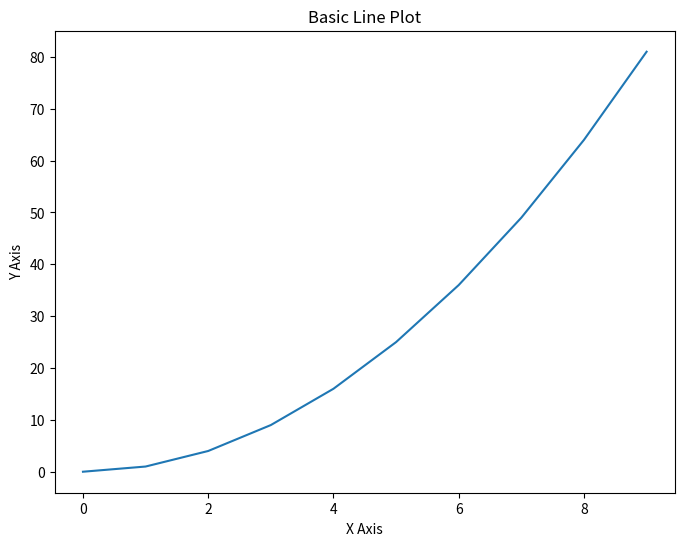
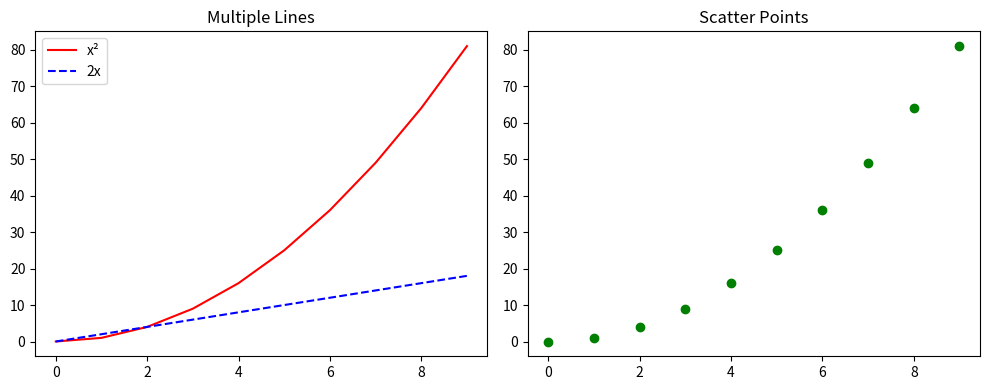
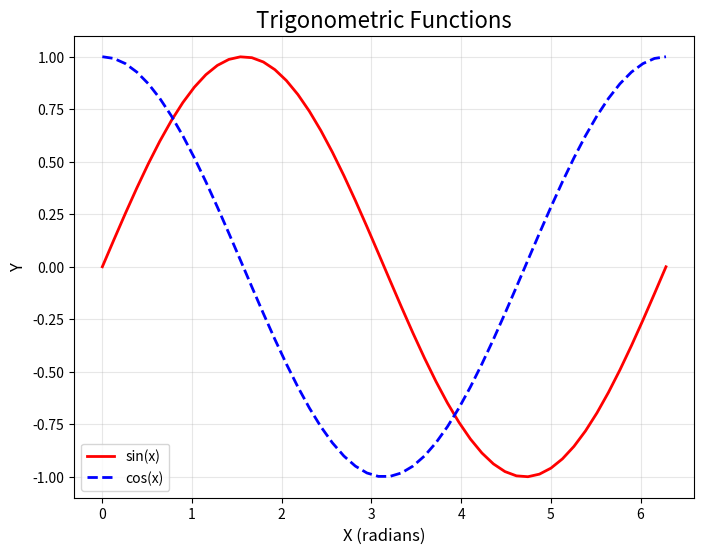
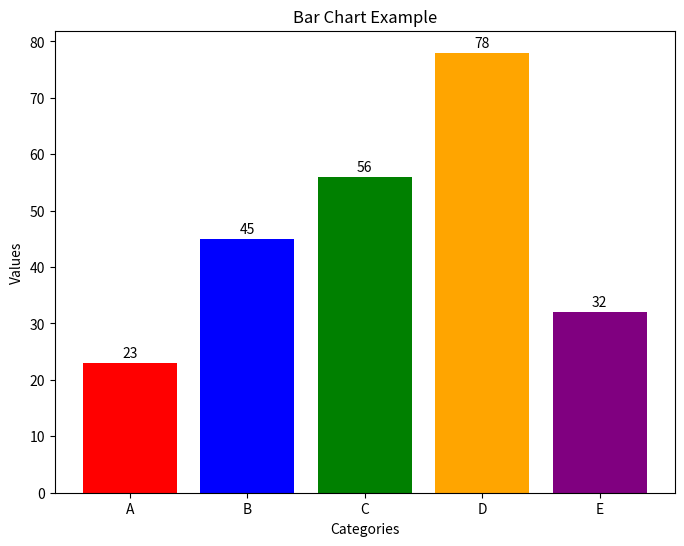
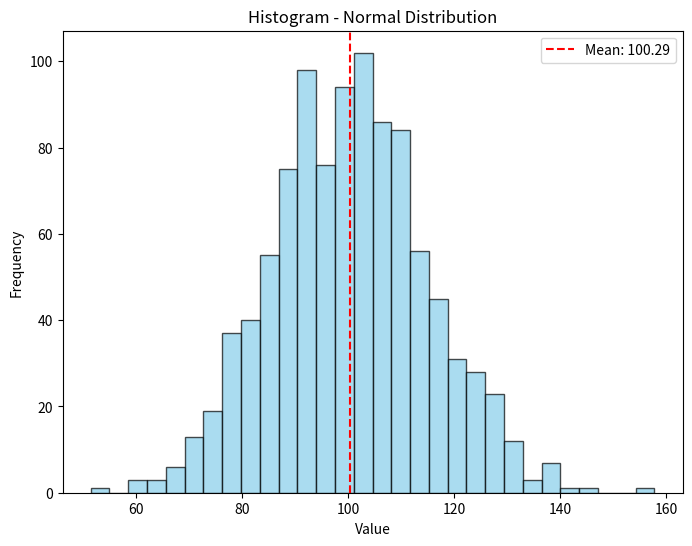
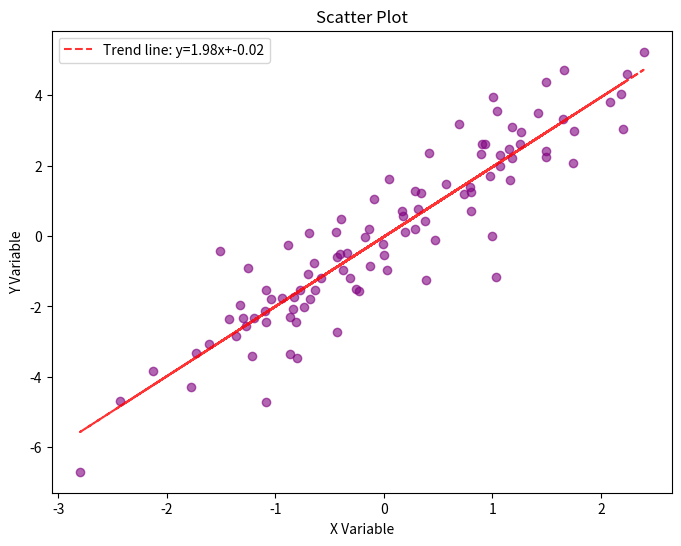
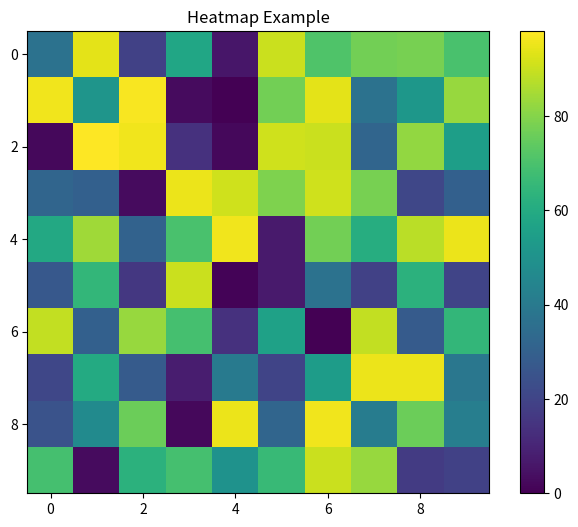
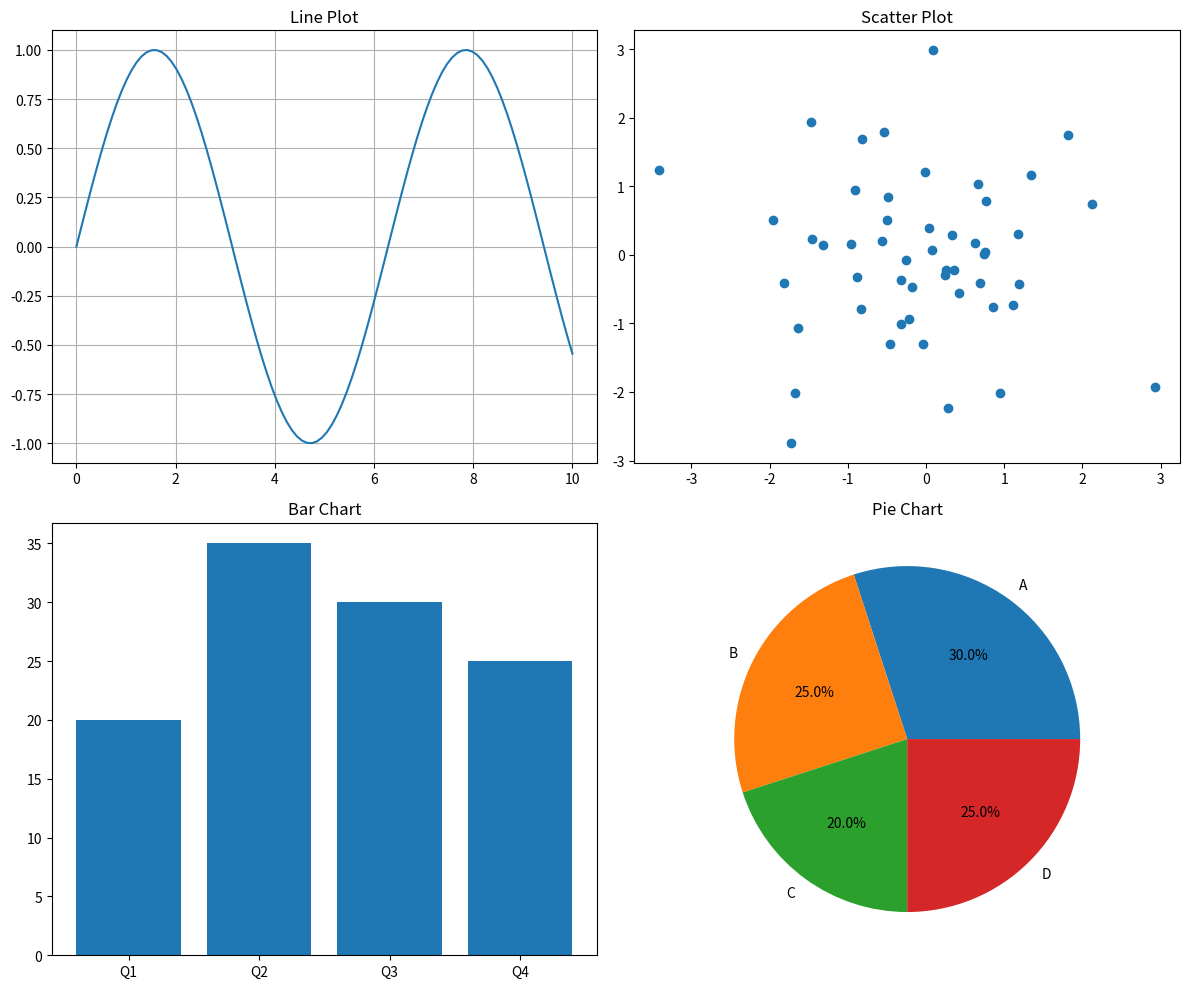
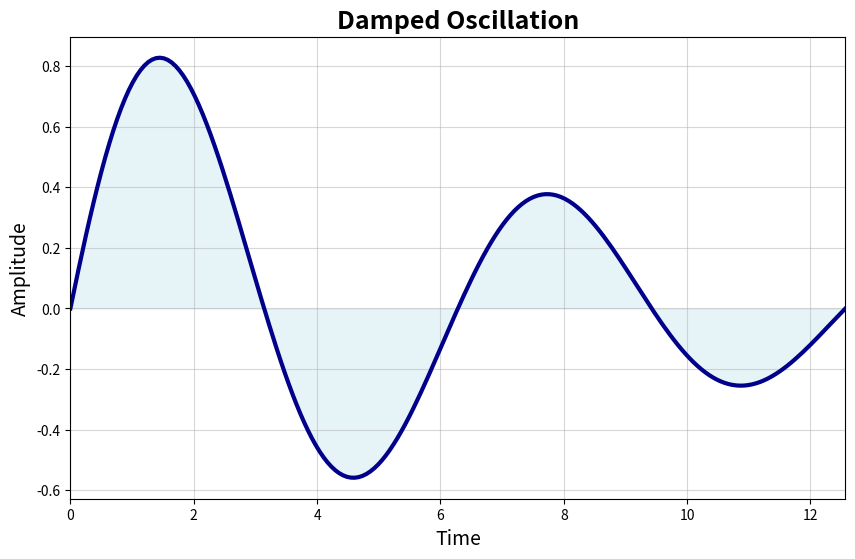
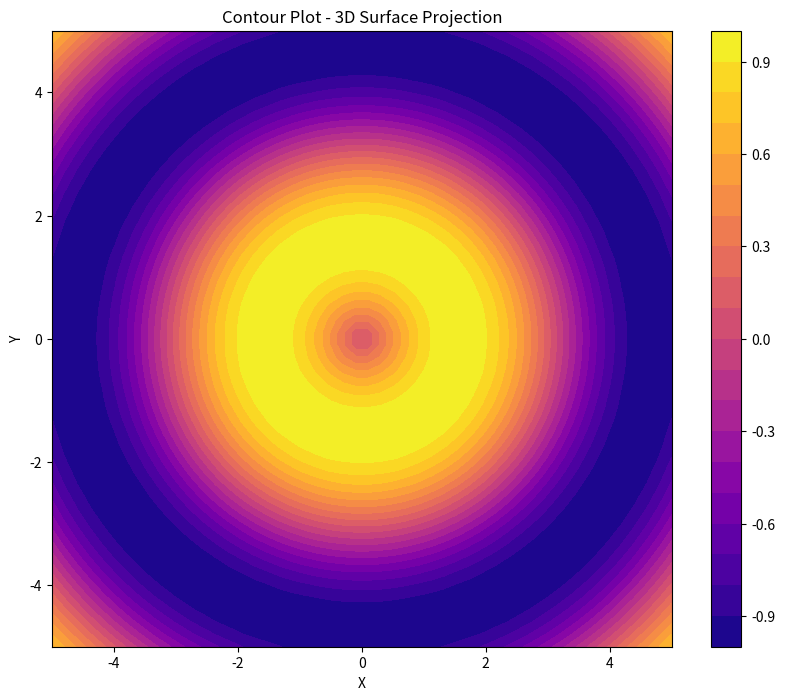

Recreate these plots in Python, in order.
import numpy as np
import matplotlib
matplotlib.use('Agg')  # Use non-interactive backend
import matplotlib.pyplot as plt
import os

# Create output directory
output_dir = 'output_plots'
if not os.path.exists(output_dir):
    os.makedirs(output_dir)

print("=== Basic Line Plot ===")
x = np.arange(0, 10)
y = x**2
plt.figure(figsize=(8, 6))
plt.plot(x, y)
plt.title("Basic Line Plot")
plt.xlabel("X Axis")
plt.ylabel("Y Axis")
plt.savefig(f'{output_dir}/01_basic_line_plot.png', dpi=150, bbox_inches='tight')
plt.close()
print("✓ Gráfico salvo como '01_basic_line_plot.png'")

print("\n=== Multiple Plots ===")
plt.figure(figsize=(10, 4))

plt.subplot(1, 2, 1)
plt.plot(x, y, 'r-', label='x²')
plt.plot(x, x*2, 'b--', label='2x')
plt.title("Multiple Lines")
plt.legend()

plt.subplot(1, 2, 2)
plt.plot(x, y, 'go')
plt.title("Scatter Points")

plt.tight_layout()
plt.savefig(f'{output_dir}/02_multiple_plots.png', dpi=150, bbox_inches='tight')
plt.close()
print("✓ Gráfico salvo como '02_multiple_plots.png'")

print("\n=== Styling and Markers ===")
x_data = np.linspace(0, 2*np.pi, 50)
y1 = np.sin(x_data)
y2 = np.cos(x_data)

plt.figure(figsize=(8, 6))
plt.plot(x_data, y1, 'r-', linewidth=2, label='sin(x)')
plt.plot(x_data, y2, 'b--', linewidth=2, label='cos(x)')
plt.title("Trigonometric Functions", fontsize=16)
plt.xlabel("X (radians)", fontsize=12)
plt.ylabel("Y", fontsize=12)
plt.legend()
plt.grid(True, alpha=0.3)
plt.savefig(f'{output_dir}/03_styling_markers.png', dpi=150, bbox_inches='tight')
plt.close()
print("✓ Gráfico salvo como '03_styling_markers.png'")

print("\n=== Bar Chart ===")
categories = ['A', 'B', 'C', 'D', 'E']
values = [23, 45, 56, 78, 32]

plt.figure(figsize=(8, 6))
bars = plt.bar(categories, values, color=['red', 'blue', 'green', 'orange', 'purple'])
plt.title("Bar Chart Example")
plt.xlabel("Categories")
plt.ylabel("Values")

for bar, value in zip(bars, values):
    plt.text(bar.get_x() + bar.get_width()/2, bar.get_height() + 0.5, 
             str(value), ha='center', va='bottom')

plt.savefig(f'{output_dir}/04_bar_chart.png', dpi=150, bbox_inches='tight')
plt.close()
print("✓ Gráfico salvo como '04_bar_chart.png'")

print("\n=== Histogram ===")
np.random.seed(42)
data = np.random.normal(100, 15, 1000)

plt.figure(figsize=(8, 6))
plt.hist(data, bins=30, edgecolor='black', alpha=0.7, color='skyblue')
plt.title("Histogram - Normal Distribution")
plt.xlabel("Value")
plt.ylabel("Frequency")
plt.axvline(data.mean(), color='red', linestyle='--', label=f'Mean: {data.mean():.2f}')
plt.legend()
plt.savefig(f'{output_dir}/05_histogram.png', dpi=150, bbox_inches='tight')
plt.close()
print("✓ Gráfico salvo como '05_histogram.png'")

print("\n=== Scatter Plot ===")
np.random.seed(123)
x_scatter = np.random.randn(100)
y_scatter = 2 * x_scatter + np.random.randn(100)

plt.figure(figsize=(8, 6))
plt.scatter(x_scatter, y_scatter, alpha=0.6, c='purple')
plt.title("Scatter Plot")
plt.xlabel("X Variable")
plt.ylabel("Y Variable")

z = np.polyfit(x_scatter, y_scatter, 1)
p = np.poly1d(z)
plt.plot(x_scatter, p(x_scatter), "r--", alpha=0.8, label=f'Trend line: y={z[0]:.2f}x+{z[1]:.2f}')
plt.legend()
plt.savefig(f'{output_dir}/06_scatter_plot.png', dpi=150, bbox_inches='tight')
plt.close()
print("✓ Gráfico salvo como '06_scatter_plot.png'")

print("\n=== Heatmap ===")
data_matrix = np.random.randint(0, 100, (10, 10))

plt.figure(figsize=(8, 6))
im = plt.imshow(data_matrix, cmap='viridis', interpolation='nearest')
plt.title("Heatmap Example")
plt.colorbar(im)
plt.savefig(f'{output_dir}/07_heatmap.png', dpi=150, bbox_inches='tight')
plt.close()
print("✓ Gráfico salvo como '07_heatmap.png'")

print("\n=== Subplots with different chart types ===")
fig, ((ax1, ax2), (ax3, ax4)) = plt.subplots(2, 2, figsize=(12, 10))

x_sub = np.linspace(0, 10, 100)
y_sub = np.sin(x_sub)

ax1.plot(x_sub, y_sub)
ax1.set_title("Line Plot")
ax1.grid(True)

ax2.scatter(np.random.randn(50), np.random.randn(50))
ax2.set_title("Scatter Plot")

ax3.bar(['Q1', 'Q2', 'Q3', 'Q4'], [20, 35, 30, 25])
ax3.set_title("Bar Chart")

ax4.pie([30, 25, 20, 25], labels=['A', 'B', 'C', 'D'], autopct='%1.1f%%')
ax4.set_title("Pie Chart")

plt.tight_layout()
plt.savefig(f'{output_dir}/08_subplots.png', dpi=150, bbox_inches='tight')
plt.close()
print("✓ Gráfico salvo como '08_subplots.png'")

print("\n=== Advanced Customization ===")
x_custom = np.linspace(0, 4*np.pi, 200)
y_custom = np.exp(-x_custom/8) * np.sin(x_custom)

plt.figure(figsize=(10, 6))
plt.plot(x_custom, y_custom, linewidth=3, color='darkblue')
plt.fill_between(x_custom, y_custom, alpha=0.3, color='lightblue')
plt.title("Damped Oscillation", fontsize=18, fontweight='bold')
plt.xlabel("Time", fontsize=14)
plt.ylabel("Amplitude", fontsize=14)
plt.grid(True, alpha=0.5)
plt.xlim(0, 4*np.pi)
plt.savefig(f'{output_dir}/09_advanced_customization.png', dpi=150, bbox_inches='tight')
plt.close()
print("✓ Gráfico salvo como '09_advanced_customization.png'")

print("\n=== Color Maps and 3D-like effect ===")
x_3d = np.linspace(-5, 5, 50)
y_3d = np.linspace(-5, 5, 50)
X, Y = np.meshgrid(x_3d, y_3d)
Z = np.sin(np.sqrt(X**2 + Y**2))

plt.figure(figsize=(10, 8))
contour = plt.contourf(X, Y, Z, levels=20, cmap='plasma')
plt.colorbar(contour)
plt.title("Contour Plot - 3D Surface Projection")
plt.xlabel("X")
plt.ylabel("Y")
plt.savefig(f'{output_dir}/10_contour_plot.png', dpi=150, bbox_inches='tight')
plt.close()
print("✓ Gráfico salvo como '10_contour_plot.png'")

print(f"\n🎯 Todos os gráficos foram salvos na pasta '{output_dir}/'")
print("📊 Total de 10 gráficos gerados com sucesso!")
print("\n📋 Lista de arquivos gerados:")
for i, name in enumerate([
    "01_basic_line_plot.png",
    "02_multiple_plots.png", 
    "03_styling_markers.png",
    "04_bar_chart.png",
    "05_histogram.png",
    "06_scatter_plot.png",
    "07_heatmap.png", 
    "08_subplots.png",
    "09_advanced_customization.png",
    "10_contour_plot.png"
], 1):
    print(f"   {i:2d}. {name}")
